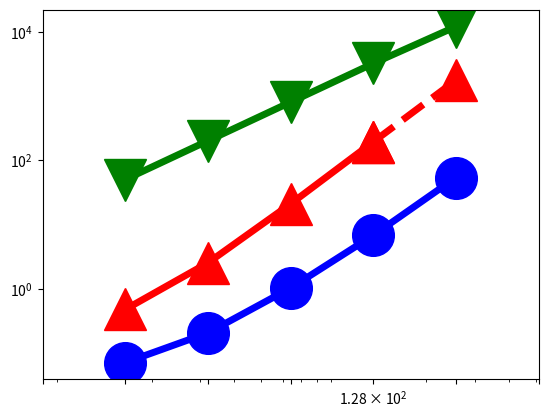

Python code for this plot: (Note: this script raises an exception after producing the figure.)
import numpy as np
import matplotlib.pyplot as plt
from pylab import *

N = 16

dashes = [20,20]

time1 = (0.070766, 0.204950, 1.022308, 6.749271, 53.593483)
x=(16,32,64,128,256)

time2 = (0.4746755,2.519966,20.826396, 192.246441)
x2 = (16,32,64,128)

time3 = (192.246441, 1755.425)
x3 = (128, 256)

time10 = (50, 200, 800, 3200, 12000)
x10 = (16,32,64,128, 256)


#time4 = (1.81724,2.426296,3.304848,5.082816,10.77412,20,32.162384)
#x4 = (2**10, 2**11, 2**12, 2**13, 2**14, 2**15, 50000)

#time5 = (32.162384, 40, 80, 160)
#x5 = (50000, 2**16, 2**17,2**18)

#time6 = (2.349896,2.845056,4.117528,8.995952,14.687584,32.821136)
#x6 = (2**10, 2**11, 2**12, 2**13, 2**14, 2**15)

#time7 = (32.821136, 64, 128, 256)
#x7 = (2**15, 2**16,2**17,2**18)

#time8 = (1.81724,2.426296,3.304848,5.082816,10.77412,20,32.162384)
#x8 = (2**10, 2**11, 2**12, 2**13, 2**14, 2**15, 50000)

#time9 = (32.162384, 40, 80, 160)
#x9 = (50000, 2**16, 2**17,2**18)

#time10 = (2.349896,2.845056,4.117528,8.995952,14.687584,32.821136)
#x10 = (2**10, 2**11, 2**12, 2**13, 2**14, 2**15)

#time11 = (32.821136, 64, 128, 256)
#x11 = (2**15, 2**16,2**17,2**18)

fig, ax = plt.subplots()

#plt.scatter(x1,Dynamic1, s=500, marker='o',facecolor='k')
#plt.scatter(x2,Dynamic2, s=500, marker='o',edgecolor='k',linewidth='3', facecolor='w', hatch='////')
rects1 = ax.plot(x, time1, color='b',linewidth=5,marker='o',markersize=30,fillstyle='full')
rects2 = ax.plot(x2, time2, color='r',linewidth=5,marker='^',markersize=30,fillstyle='full')
rects3 = ax.plot(x3, time3,color='r',linestyle='--',linewidth=5, marker='^',markersize=30)
#rects4 = ax.plot(x4, time4,color='y',linewidth=5,marker='s',markersize=30,fillstyle='full')
#rects5 = ax.plot(x5, time5,color='y',linestyle='-',linewidth=5)
#rects6 = ax.plot(x6, time6,color='k',linewidth=5,marker='d',markersize=30,fillstyle='full')
#rects7 = ax.plot(x7, time7,color='k',linestyle='-',linewidth=5)
#rects8 = ax.plot(x8, time8,color='m',linewidth=5,marker='p',markersize=30,fillstyle='full')
#rects9 = ax.plot(x9, time9,color='m',linestyle='-',linewidth=5)
rects10 = ax.plot(x10, time10,color='g',linewidth=5,marker='v',markersize=30,fillstyle='full')
#rects11 = ax.plot(x11, time11,color='g',linestyle='-',linewidth=5)
#rects4 = ax.plot(x, time4,color='k',linewidth=5,marker='s',markersize=30,fillstyle='full')
#rects3 = ax.plot(x, planar,color='r',linewidth=3,marker='s',markersize=20,fillstyle='full')

#rects3[0].set_dashes(dashes)
#rects5[0].set_dashes(dashes)
#rects7[0].set_dashes(dashes)

ax.set_yscale('log')
ax.set_xscale('log')

plt.rc('text', usetex=True)
plt.rc('font', family='serif', size=26)
ax.xaxis.set_ticks((8,16,32,64,128,256, 512))
ax.set_xticklabels( (' ','$16$','$32$','$64$','$128$','$256$') )
ax.yaxis.set_ticks((0.01, 0.1, 1, 10, 100, 1000, 10000))
ax.set_yticklabels(('$10^{-2}$','$10^{-1}$','$10^0$','$10^1$','$10^2$','$10^3$', '$10^4$'),ha='left')
#plt.rcParams.update({'legend.labelspacing':0.25})

plt.xlim((8, 512))
plt.ylim((0.01,50000))
#plt.xlim((1000, 10000))
#plt.ylim((10,60000))


#leg = ax.legend( (rects1[0],rects2[0],rects3[0],rects4[0]), ('PP Linear 1', 'PP Linear 2', 'Linear C++', 'Linear Tensorflow') ,loc='upper left', borderpad=0.2,bbox_to_anchor=[0.001, 1.1],fontsize = 45)
#leg = ax.legend( (rects1[0],rects2[0],rects4[0],rects6[0]), ('Ours', 'vnTinyRAM', 'Buffet (ptr chase)', 'Buffet (KMP)'),loc='upper left', borderpad=0.1,bbox_to_anchor=[-0.03, 1.07],fontsize = 45)
ax.yaxis.grid(True)
ax.xaxis.grid(True)



#plt.xlim((5, 1000000))
ax.tick_params(axis='x', pad=15)
ax.tick_params(axis='y', pad=125)

#ax.text(150000, 6, '$2\\times10^5$', fontsize=50)


for tick in ax.xaxis.get_major_ticks():
                tick.label.set_fontsize(70) 
for tick in ax.yaxis.get_major_ticks():
                tick.label.set_fontsize(70)
ax.set_ylabel('prove time, seconds', fontsize=50)
ax.set_xlabel('Numbers of matrix column', fontsize=50)

plt.subplots_adjust(left=0.17, bottom=0.22, top=0.97, right=0.95)
figManager = plt.get_current_fig_manager()
#figManager.window.showMaximized()
fig.set_size_inches(16,10)
plt.savefig('fig4.pdf')

#plt.show()